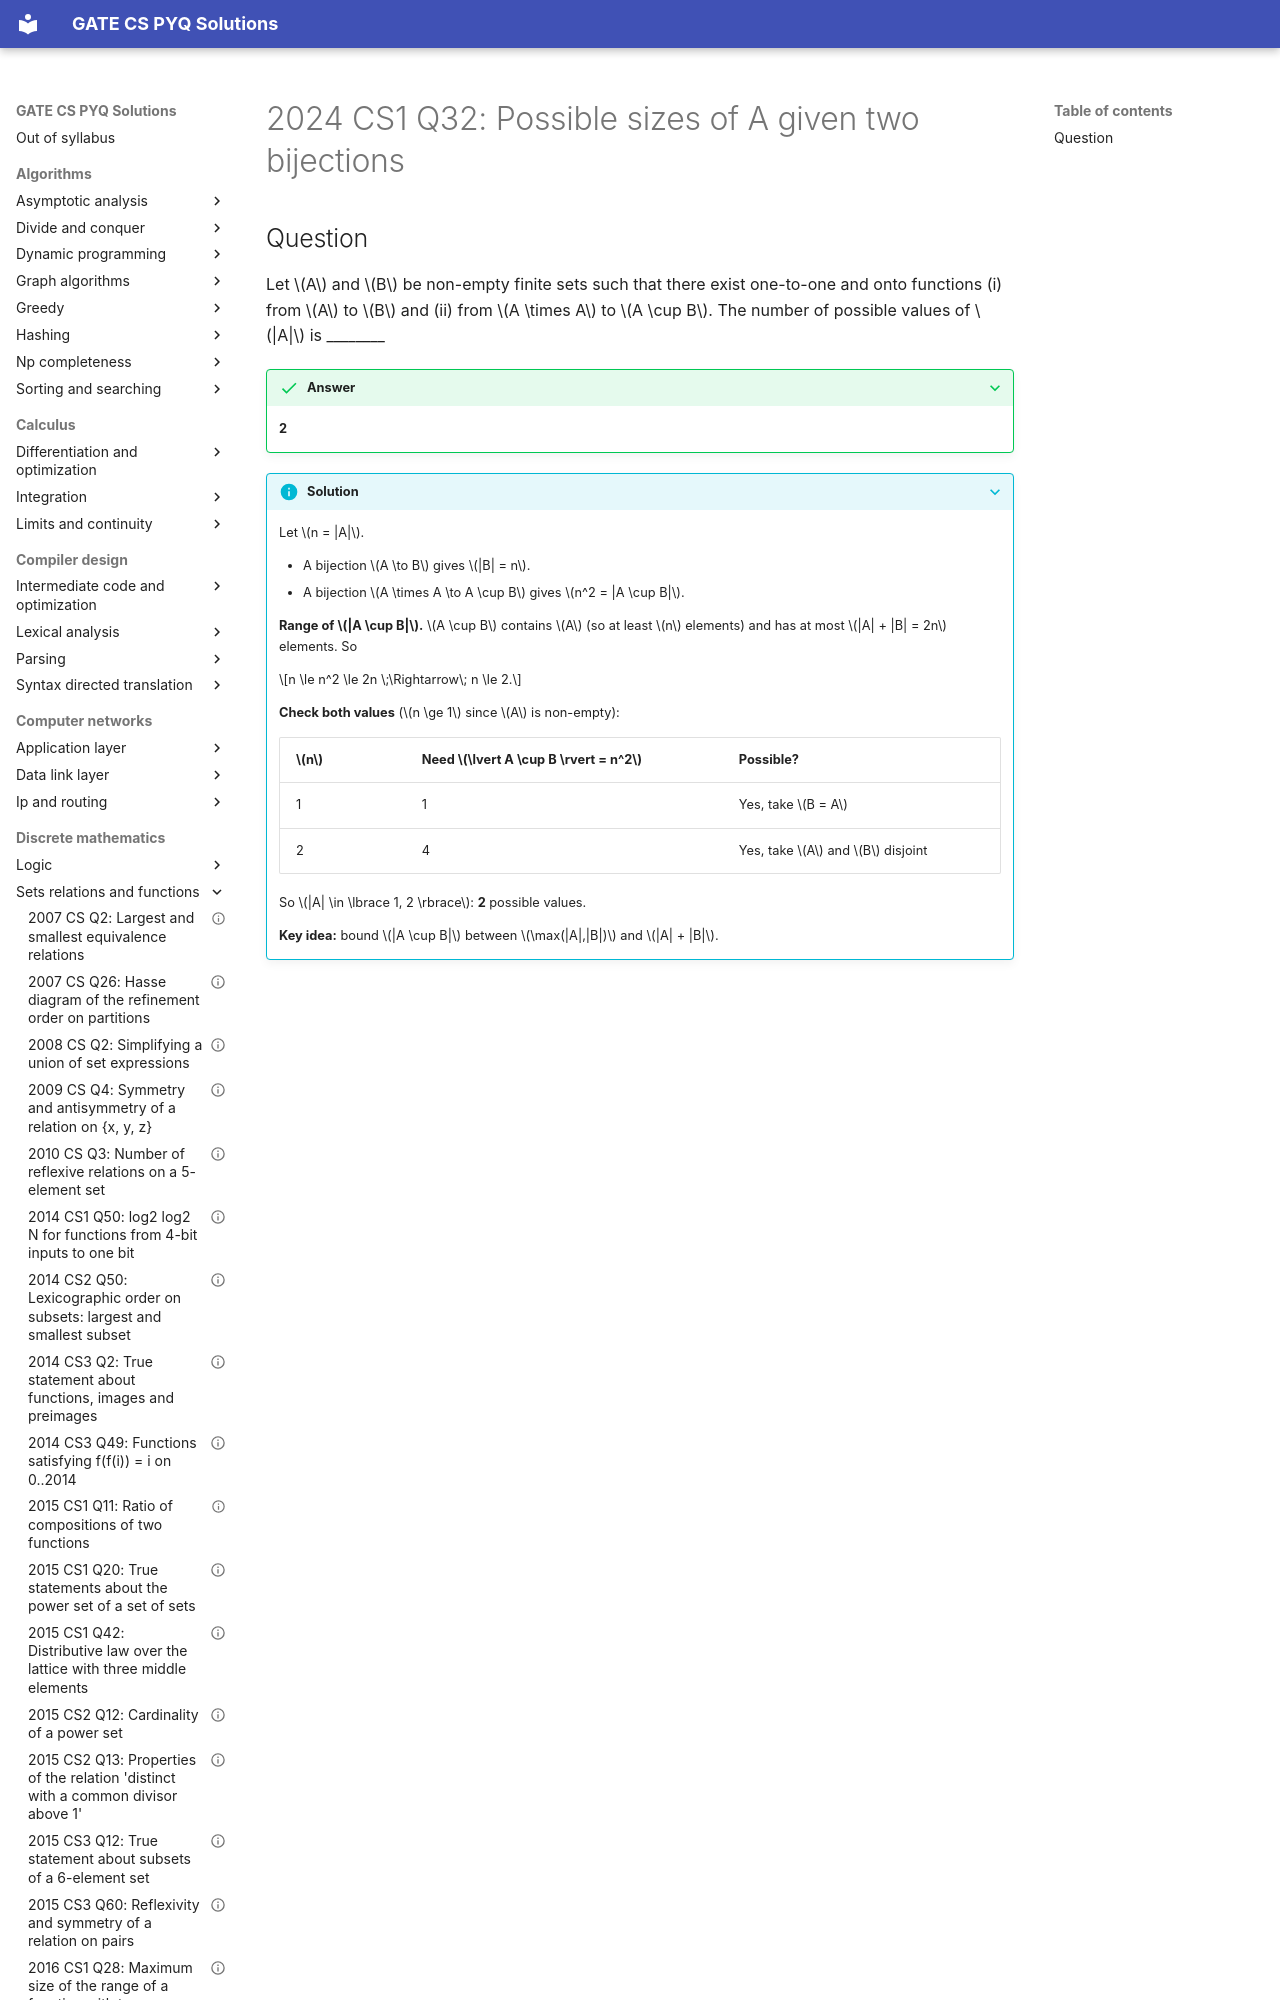

repository: saheenusman/GATE-PYQs · page: discrete-mathematics/sets-relations-and-functions/2024-set1-q32/index.html · generator: mkdocs

---
title: "2024 CS1 Q32: Possible sizes of A given two bijections"
year: 2024
set: 1
paper: CS1
q_no: 32
subject: discrete-mathematics
topic: sets-relations-and-functions
also: []
marks: 1
type: NAT
official_answer: "2"
status: verified
---

# 2024 CS1 Q32: Possible sizes of A given two bijections
